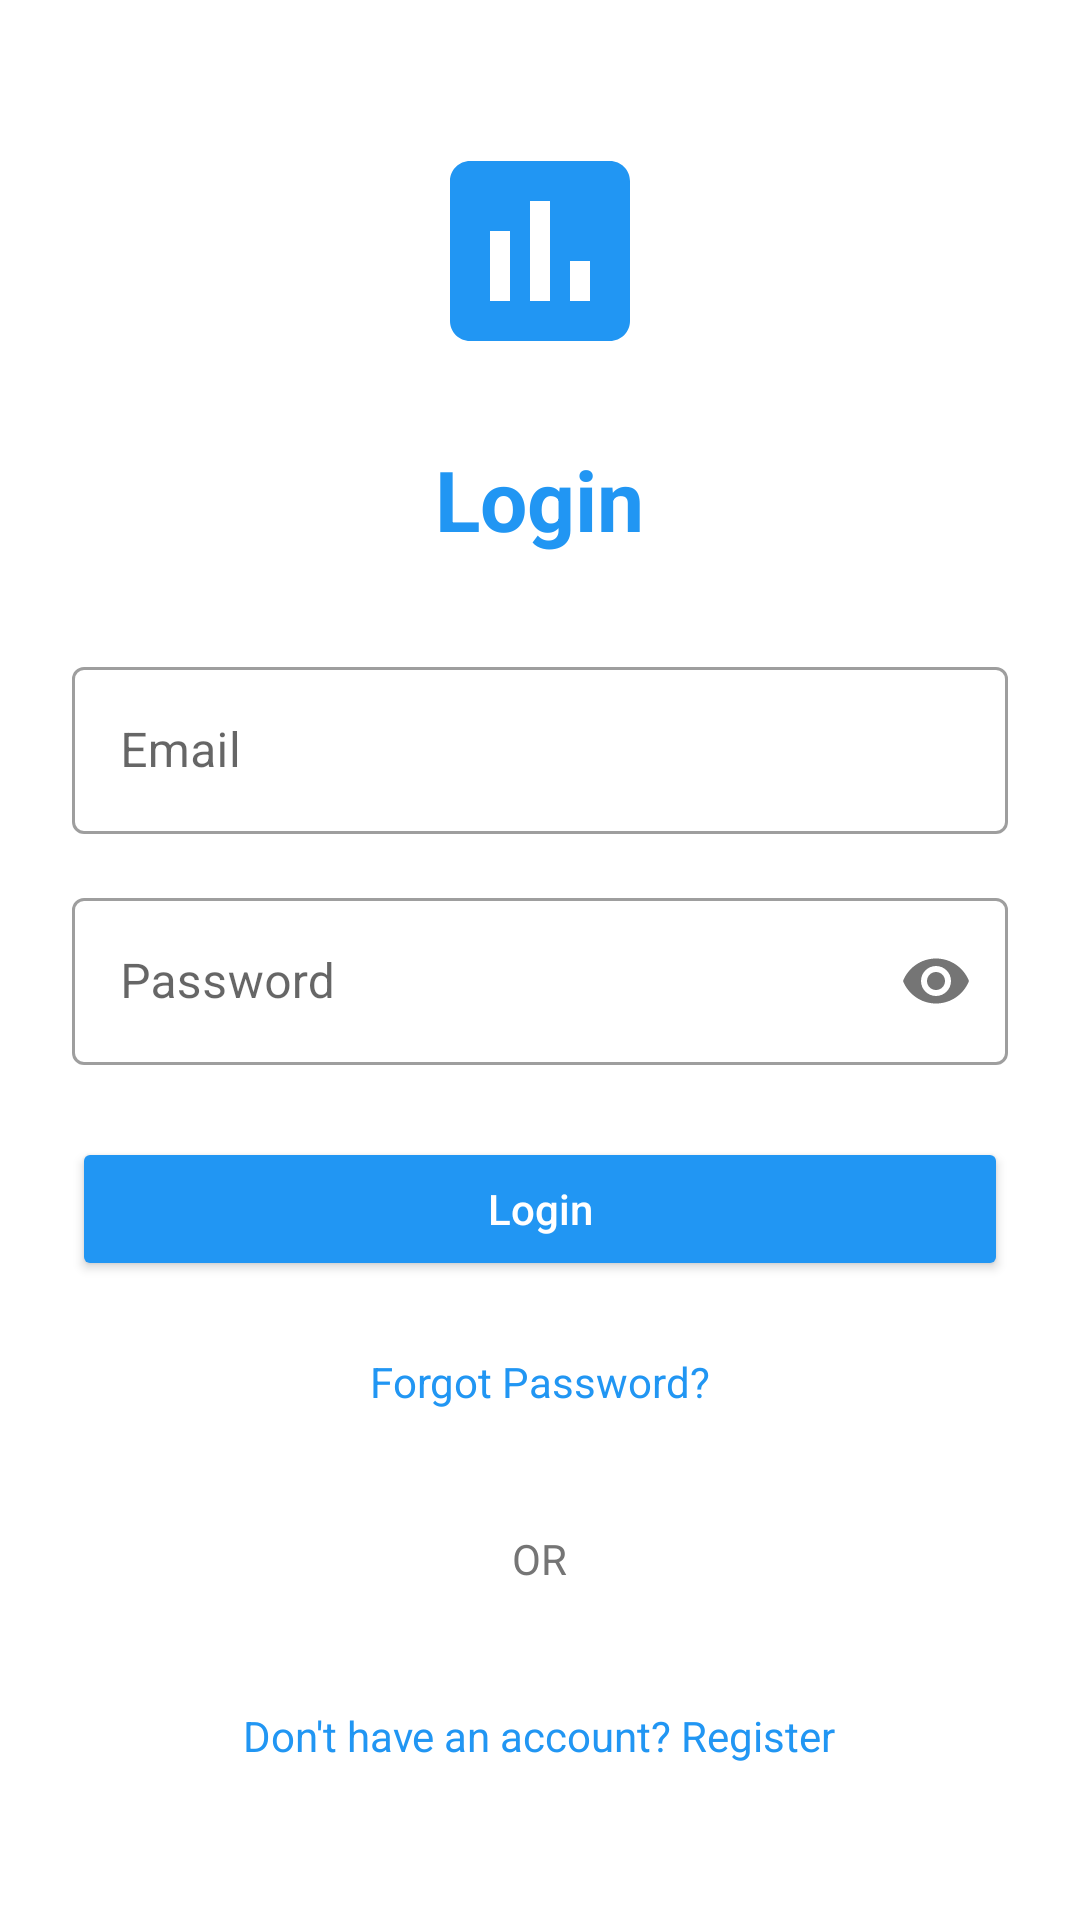

Android layout source for this screen:
<!-- AndroidManifest.xml: application theme AppTheme -->
<!-- res/layout/activity_login.xml -->
<?xml version="1.0" encoding="utf-8"?>
<ScrollView xmlns:android="http://schemas.android.com/apk/res/android"
    xmlns:app="http://schemas.android.com/apk/res-auto"
    xmlns:tools="http://schemas.android.com/tools"
    android:layout_width="match_parent"
    android:layout_height="match_parent"
    android:fillViewport="true"
    tools:context=".LoginActivity">

    <LinearLayout
        android:layout_width="match_parent"
        android:layout_height="wrap_content"
        android:orientation="vertical"
        android:padding="24dp"
        android:gravity="center">

        <ImageView
            android:layout_width="80dp"
            android:layout_height="80dp"
            android:layout_marginBottom="24dp"
            android:src="@drawable/ic_app_logo"
            android:contentDescription="App Logo" />

        <TextView
            android:layout_width="wrap_content"
            android:layout_height="wrap_content"
            android:text="@string/login"
            android:textSize="28sp"
            android:textStyle="bold"
            android:textColor="@color/colorPrimary"
            android:layout_marginBottom="32dp" />

        <com.google.android.material.textfield.TextInputLayout
            android:layout_width="match_parent"
            android:layout_height="wrap_content"
            android:layout_marginBottom="16dp"
            style="@style/Widget.MaterialComponents.TextInputLayout.OutlinedBox">

            <com.google.android.material.textfield.TextInputEditText
                android:id="@+id/etEmail"
                android:layout_width="match_parent"
                android:layout_height="wrap_content"
                android:hint="@string/email"
                android:inputType="textEmailAddress" />

        </com.google.android.material.textfield.TextInputLayout>

        <com.google.android.material.textfield.TextInputLayout
            android:layout_width="match_parent"
            android:layout_height="wrap_content"
            android:layout_marginBottom="24dp"
            app:passwordToggleEnabled="true"
            style="@style/Widget.MaterialComponents.TextInputLayout.OutlinedBox">

            <com.google.android.material.textfield.TextInputEditText
                android:id="@+id/etPassword"
                android:layout_width="match_parent"
                android:layout_height="wrap_content"
                android:hint="@string/password"
                android:inputType="textPassword" />

        </com.google.android.material.textfield.TextInputLayout>

        <Button
            android:id="@+id/btnLogin"
            android:layout_width="match_parent"
            android:layout_height="wrap_content"
            android:text="@string/login_button"
            android:textAllCaps="false"
            android:layout_marginBottom="16dp"
            android:backgroundTint="@color/colorPrimary"
            android:textColor="@android:color/white" />

        <TextView
            android:id="@+id/tvForgotPassword"
            android:layout_width="wrap_content"
            android:layout_height="wrap_content"
            android:text="@string/forgot_password"
            android:textSize="14sp"
            android:textColor="@color/colorPrimary"
            android:layout_marginBottom="32dp"
            android:padding="8dp" />

        <TextView
            android:layout_width="wrap_content"
            android:layout_height="wrap_content"
            android:text="OR"
            android:textSize="14sp"
            android:textColor="@color/colorSecondaryText"
            android:layout_marginBottom="32dp" />

        <TextView
            android:id="@+id/tvRegister"
            android:layout_width="wrap_content"
            android:layout_height="wrap_content"
            android:text="@string/dont_have_account"
            android:textSize="14sp"
            android:textColor="@color/colorPrimary"
            android:padding="8dp" />

    </LinearLayout>

</ScrollView>
<!-- resources referenced by this layout -->
<resources>
  <color name="colorPrimary">#2196F3</color>
  <color name="colorSecondaryText">#757575</color>
  <!-- drawable ic_app_logo (drawable) -->
  <vector xmlns:android="http://schemas.android.com/apk/res/android"
      android:width="24dp"
      android:height="24dp"
      android:viewportWidth="24"
      android:viewportHeight="24"
      android:tint="@color/colorPrimary">
    <path
        android:fillColor="@android:color/white"
        android:pathData="M19,3L5,3c-1.1,0 -2,0.9 -2,2v14c0,1.1 0.9,2 2,2h14c1.1,0 2,-0.9 2,-2L21,5c0,-1.1 -0.9,-2 -2,-2zM9,17L7,17v-7h2v7zM13,17h-2L11,7h2v10zM17,17h-2v-4h2v4z"/>
  </vector>
  <string name="dont_have_account">Don\'t have an account? Register</string>
  <string name="email">Email</string>
  <string name="forgot_password">Forgot Password?</string>
  <string name="login">Login</string>
  <string name="login_button">Login</string>
  <string name="password">Password</string>
</resources>
